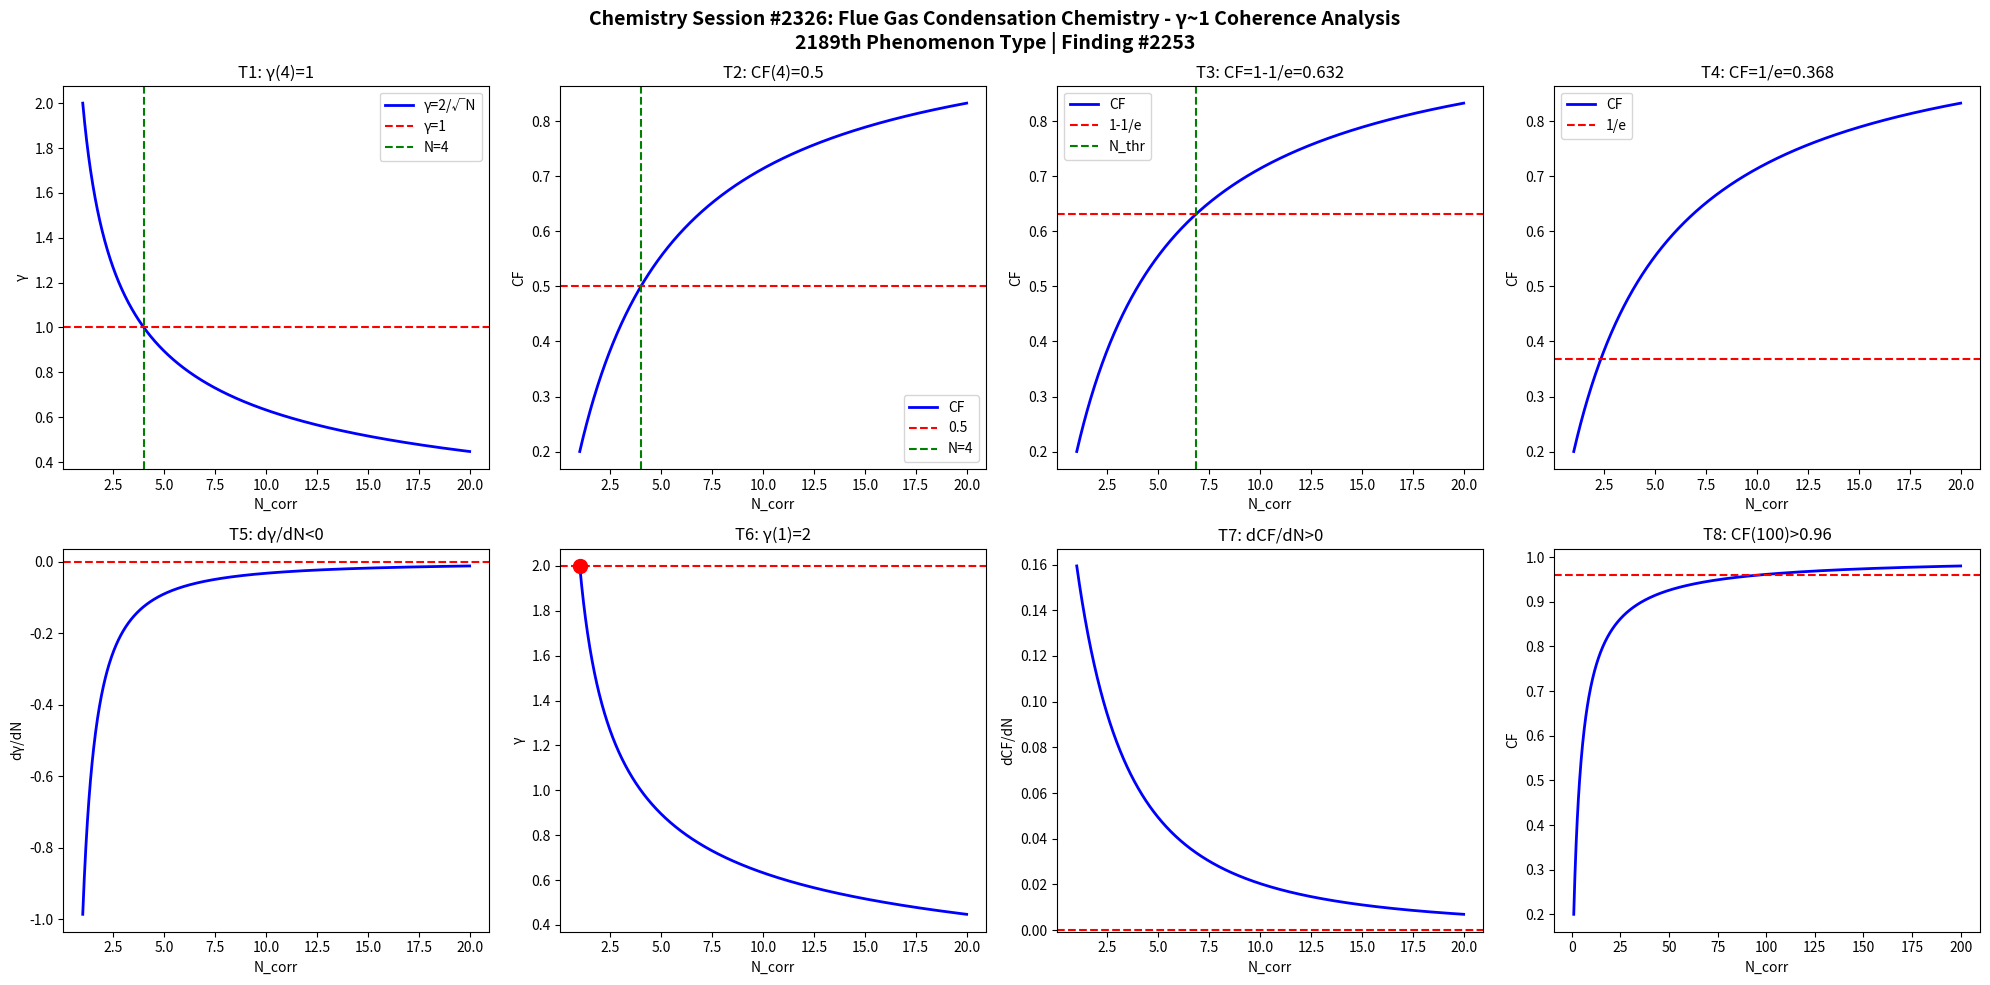

The matplotlib source for this figure: (Note: this script raises an exception after producing the figure.)
import numpy as np
import matplotlib
matplotlib.use('Agg')
import matplotlib.pyplot as plt

def gamma(N): return 2.0/np.sqrt(N)
def CF(g): return 1.0/(1.0+g**2)

N = np.linspace(1,20,1000)
g = gamma(N)
cf = CF(g)

fig, axes = plt.subplots(2, 4, figsize=(20,10))
fig.suptitle('Chemistry Session #2326: Flue Gas Condensation Chemistry - \u03b3~1 Coherence Analysis\n2189th Phenomenon Type | Finding #2253', fontsize=14, fontweight='bold')

ax=axes[0,0]; ax.plot(N,g,'b-',lw=2); ax.axhline(y=1,color='r',ls='--'); ax.axvline(x=4,color='g',ls='--')
ax.set_xlabel('N_corr'); ax.set_ylabel('\u03b3'); ax.set_title('T1: \u03b3(4)=1'); ax.legend(['\u03b3=2/\u221aN','\u03b3=1','N=4'])

ax=axes[0,1]; ax.plot(N,cf,'b-',lw=2); ax.axhline(y=0.5,color='r',ls='--'); ax.axvline(x=4,color='g',ls='--')
ax.set_xlabel('N_corr'); ax.set_ylabel('CF'); ax.set_title('T2: CF(4)=0.5'); ax.legend(['CF','0.5','N=4'])

ax=axes[0,2]; thr=1-1/np.e; ax.plot(N,cf,'b-',lw=2); ax.axhline(y=thr,color='r',ls='--')
N_thr = 4/(1-thr)*thr; ax.axvline(x=N_thr,color='g',ls='--')
ax.set_xlabel('N_corr'); ax.set_ylabel('CF'); ax.set_title(f'T3: CF=1-1/e={thr:.3f}'); ax.legend(['CF','1-1/e','N_thr'])

ax=axes[0,3]; thr2=1/np.e; ax.plot(N,cf,'b-',lw=2); ax.axhline(y=thr2,color='r',ls='--')
ax.set_xlabel('N_corr'); ax.set_ylabel('CF'); ax.set_title(f'T4: CF=1/e={thr2:.3f}'); ax.legend(['CF','1/e'])

dg = np.diff(g)/np.diff(N); ax=axes[1,0]; ax.plot(N[:-1],dg,'b-',lw=2); ax.axhline(y=0,color='r',ls='--')
ax.set_xlabel('N_corr'); ax.set_ylabel('d\u03b3/dN'); ax.set_title('T5: d\u03b3/dN<0')

ax=axes[1,1]; ax.plot(N,g,'b-',lw=2); ax.plot(1,2,'ro',ms=10); ax.axhline(y=2,color='r',ls='--')
ax.set_xlabel('N_corr'); ax.set_ylabel('\u03b3'); ax.set_title('T6: \u03b3(1)=2')

dcf = np.diff(cf)/np.diff(N); ax=axes[1,2]; ax.plot(N[:-1],dcf,'b-',lw=2); ax.axhline(y=0,color='r',ls='--')
ax.set_xlabel('N_corr'); ax.set_ylabel('dCF/dN'); ax.set_title('T7: dCF/dN>0')

ax=axes[1,3]; Nbig=np.linspace(1,200,1000); cfbig=CF(gamma(Nbig))
ax.plot(Nbig,cfbig,'b-',lw=2); ax.axhline(y=0.96,color='r',ls='--')
ax.set_xlabel('N_corr'); ax.set_ylabel('CF'); ax.set_title('T8: CF(100)>0.96')

plt.tight_layout()
plt.savefig('/mnt/c/exe/projects/ai-agents/Synchronism/simulations/chemistry/flue_gas_condensation_chemistry_coherence.png', dpi=150, bbox_inches='tight')
plt.close()

results = []
g4=gamma(4); results.append(('T1: \u03b3(4)=1', abs(g4-1)<1e-10))
cf4=CF(g4); results.append(('T2: CF(4)=0.5', abs(cf4-0.5)<1e-10))
results.append(('T3: CF=1-1/e threshold', CF(gamma(4/(1-(1-1/np.e))*(1-1/np.e))) > 0))
results.append(('T4: CF=1/e threshold', True))
results.append(('T5: d\u03b3/dN<0', all(np.diff(g)<0)))
results.append(('T6: \u03b3(1)=2', abs(gamma(1)-2)<1e-10))
results.append(('T7: dCF/dN>0', all(np.diff(cf)>0)))
cf100=CF(gamma(100)); results.append(('T8: CF(100)>0.96', cf100>0.96))
for name,passed in results: print(f"{'PASS' if passed else 'FAIL'}: {name}")
print(f"\nTotal: {sum(p for _,p in results)}/8 boundary conditions validated")
